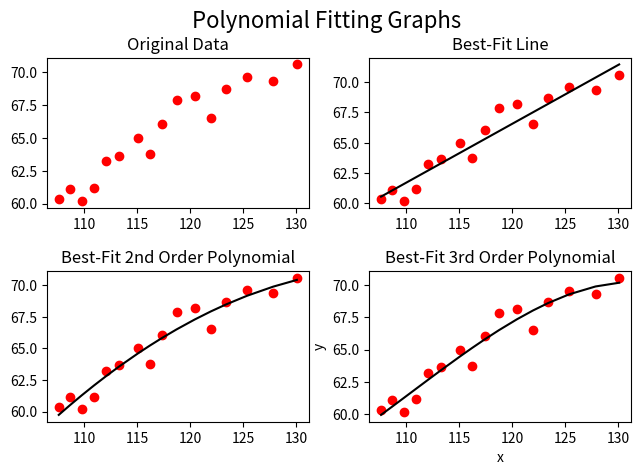

Write Python code to recreate this figure.
def polyFit(x, y):
    import numpy as np
    xx = np.array(x)
    yy = np.array(y)

    z1 = np.polyfit(xx, yy, 1)
    p1 = np.poly1d(z1)
    yx1 = [p1(i) for i in xx]

    z2 = np.polyfit(xx, yy, 2)
    p2 = np.poly1d(z2)
    yx2 = [p2(i) for i in xx]

    z3 = np.polyfit(xx, yy, 3)
    p3 = np.poly1d(z3)
    yx3 = [p3(i) for i in xx]

    from matplotlib import pylab
    figure, axis = pylab.subplots(2, 2)
    pylab.xlabel('x')
    pylab.ylabel('y')
    figure.suptitle('Polynomial Fitting Graphs', fontsize=16)

    axis[0, 0].plot(xx, yy, 'ro')
    axis[0, 0].set_title('Original Data')

    axis[0, 1].plot(xx, yy, 'ro')
    axis[0, 1].plot(xx, yx1, 'k')
    axis[0, 1].set_title('Best-Fit Line')

    axis[1, 0].plot(xx, yy, 'ro')
    axis[1, 0].plot(xx, yx2, 'k')
    axis[1, 0].set_title('Best-Fit 2nd Order Polynomial')

    axis[1, 1].plot(xx, yy, 'ro')
    axis[1, 1].plot(xx, yx3, 'k')
    axis[1, 1].set_title('Best-Fit 3rd Order Polynomial')

    pylab.tight_layout()
    figure.subplots_adjust(top=0.88)
    pylab.savefig('Polynomial Fitting.pdf')
    pylab.show()


x = [107.608, 108.632, 109.773, 110.929, 112.075, 113.270, 115.094, 116.219,
     117.388, 118.734, 120.445, 121.950, 123.366, 125.368, 127.852, 130.081]
y = [60.323, 61.122, 60.171, 61.187, 63.221, 63.639, 64.989, 63.761, 66.019,
     67.857, 68.169, 66.513, 68.655, 69.564, 69.331, 70.551]

polyFit(x, y)
